Run: headless pygame with SDL's dummy video driver; simulated clock (each Clock.tick advances the game by its frame time, no real sleeping); random seed 0; keys injected as events and as key.get_pressed() state; no mouse input.
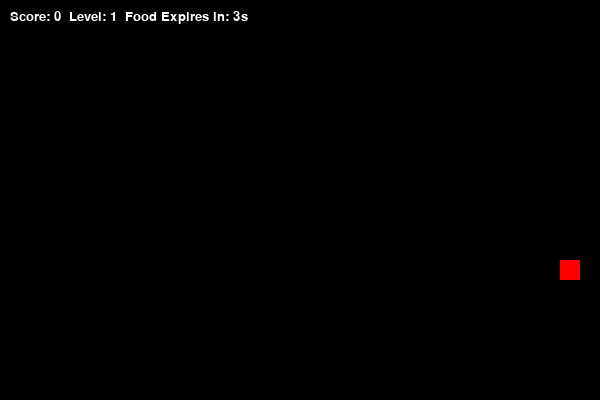
Frame 1 of 1 · flips 1–60 · no input (game ended)

The pygame program that drew these frames:

import pygame
import random

# Initialization
pygame.init()
width, height = 600, 400
screen = pygame.display.set_mode((width, height))
clock = pygame.time.Clock()

# Colors
black = (0, 0, 0)
white = (255, 255, 255) 
red = (255, 0, 0)      # Weight 1
orange = (255, 165, 0) # Weight 3
purple = (128, 0, 128) # Weight 5
green = (0, 255, 0)

# Game Variables
snake_pos = [300, 200]
snake_body = [[300, 200]]
direction = 'RIGHT'
change_to = direction

# Food Variables
food_pos = [random.randrange(1, (width//20)) * 20, random.randrange(1, (height//20)) * 20]
food_spawn = True
food_weight = 1
food_color = red
food_timer_start = pygame.time.get_ticks() # Get current time in ms
food_lifetime = 5000 # Food lasts 5 seconds

score = 0
level = 1
speed = 7 

# Game Loop
run = True
while run:
    # Check for Key Presses
    for event in pygame.event.get():
        if event.type == pygame.QUIT:
            run = False
        if event.type == pygame.KEYDOWN:
            if event.key == pygame.K_UP and direction != 'DOWN':
                change_to = 'UP'
            if event.key == pygame.K_DOWN and direction != 'UP':
                change_to = 'DOWN'
            if event.key == pygame.K_LEFT and direction != 'RIGHT':
                change_to = 'LEFT'
            if event.key == pygame.K_RIGHT and direction != 'LEFT':
                change_to = 'RIGHT'

    direction = change_to

    # Move the Snake
    if direction == 'UP':    snake_pos[1] -= 20
    if direction == 'DOWN':  snake_pos[1] += 20
    if direction == 'LEFT':  snake_pos[0] -= 20
    if direction == 'RIGHT': snake_pos[0] += 20

    # Logic: Snake Growth 
    snake_body.insert(0, list(snake_pos))
    
    # Check if Food is eaten
    if snake_pos[0] == food_pos[0] and snake_pos[1] == food_pos[1]:
        score += food_weight
        food_spawn = False
        # LEVEL LOGIC: Every 10 points (roughly), increase level and speed
        if score // 10 >= level:
            level += 1
            speed += 2
    else:
        snake_body.pop()

    # Timer Expiry (If food isn't eaten in time)
    current_time = pygame.time.get_ticks()
    if current_time - food_timer_start > food_lifetime:
        food_spawn = False # Force a respawn if time is up

    # Random Food Respawn
    if not food_spawn:
        while True:
            food_pos = [random.randrange(1, (width//20)) * 20, 
                        random.randrange(1, (height//20)) * 20]
            if food_pos not in snake_body:
                break
        
        # Randomize Weight and Color
        # 70% chance weight 1, 20% weight 3, 10% weight 5
        rand_val = random.randint(1, 10)
        if rand_val <= 7:
            food_weight = 1
            food_color = red
        elif rand_val <= 9:
            food_weight = 3
            food_color = orange
        else:
            food_weight = 5
            food_color = purple
            
        food_timer_start = pygame.time.get_ticks() # Reset timer for new food
        food_spawn = True

    # Border Collision 
    if snake_pos[0] < 0 or snake_pos[0] > width-20 or \
       snake_pos[1] < 0 or snake_pos[1] > height-20:
        run = False 

    # Body Collision 
    for block in snake_body[1:]:
        if snake_pos[0] == block[0] and snake_pos[1] == block[1]:
            run = False

    # Drawing  
    screen.fill(black)
    for pos in snake_body:
        pygame.draw.rect(screen, green, pygame.Rect(pos[0], pos[1], 20, 20))
    
    # Draw Food with its specific color
    pygame.draw.rect(screen, food_color, pygame.Rect(food_pos[0], food_pos[1], 20, 20))

    # Draw Score, Level, and a simple Time Left indicator
    font = pygame.font.SysFont('arial', 20)
    time_left = max(0, (food_lifetime - (current_time - food_timer_start)) // 1000)
    
    score_surf = font.render(f'Score: {score}  Level: {level}  Food Expires in: {time_left}s', True, white)
    screen.blit(score_surf, (10, 10))

    pygame.display.flip()
    clock.tick(speed)

pygame.quit()
